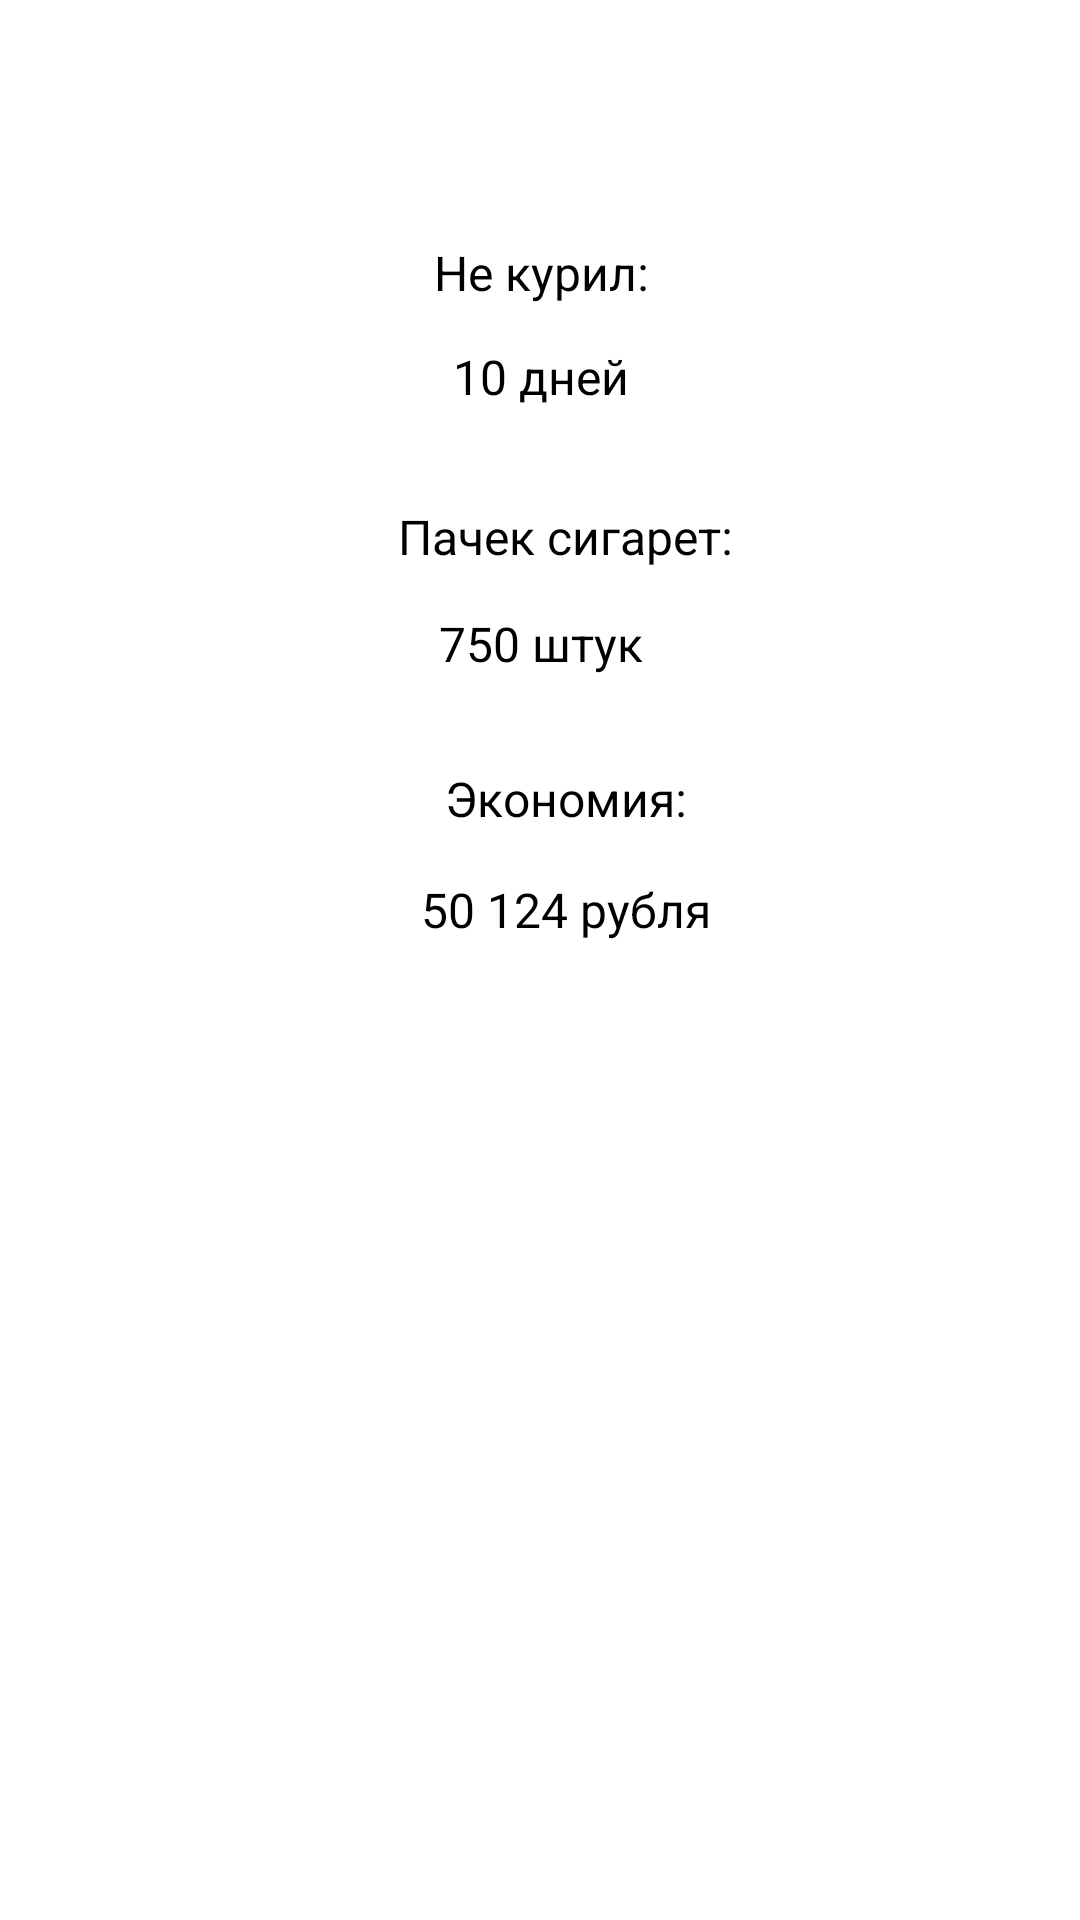

The Android layout XML behind this screen, and the referenced resources:
<!-- AndroidManifest.xml: application theme Theme.StopSmoking -->
<!-- res/layout/fragment_info.xml -->
<?xml version="1.0" encoding="utf-8"?>
<androidx.constraintlayout.widget.ConstraintLayout xmlns:android="http://schemas.android.com/apk/res/android"
    xmlns:app="http://schemas.android.com/apk/res-auto"
    xmlns:tools="http://schemas.android.com/tools"
    android:layout_width="match_parent"
    android:layout_height="match_parent"
    tools:context=".ui.info.InformationFragment">

    <androidx.appcompat.widget.AppCompatImageView
        android:id="@+id/settings"
        android:layout_width="24dp"
        android:layout_height="23dp"
        android:layout_marginStart="16dp"
        android:layout_marginTop="52dp"
        android:layout_marginEnd="320dp"
        android:layout_marginBottom="625dp"
        app:layout_constraintBottom_toBottomOf="parent"
        app:layout_constraintEnd_toEndOf="parent"
        app:layout_constraintStart_toStartOf="parent"
        app:layout_constraintTop_toTopOf="parent"
        app:srcCompat="@drawable/setting_item" />


    <androidx.appcompat.widget.AppCompatTextView
        android:layout_width="89dp"
        android:layout_height="24dp"
        android:layout_marginStart="8dp"
        android:layout_marginTop="52dp"
        android:layout_marginEnd="223dp"
        android:layout_marginBottom="624dp"
        android:text="@string/text_view_settings"
        android:textColor="#C8B598"
        android:textSize="16sp"
        android:textStyle="normal"
        app:layout_constraintBottom_toBottomOf="parent"
        app:layout_constraintEnd_toEndOf="parent"
        app:layout_constraintStart_toEndOf="@+id/settings"
        app:layout_constraintTop_toTopOf="parent" />


    <androidx.appcompat.widget.AppCompatImageView
        android:id="@+id/advice"
        android:layout_width="24dp"
        android:layout_height="34dp"
        android:layout_marginStart="248dp"
        android:layout_marginTop="37dp"
        android:layout_marginEnd="88dp"
        android:layout_marginBottom="629dp"
        app:layout_constraintBottom_toBottomOf="parent"
        app:layout_constraintEnd_toEndOf="parent"
        app:layout_constraintStart_toStartOf="parent"
        app:layout_constraintTop_toTopOf="parent"
        app:srcCompat="@drawable/advice_item" />


    <androidx.appcompat.widget.AppCompatTextView
        android:id="@+id/advice_text"
        android:layout_width="64dp"
        android:layout_height="24dp"
        android:layout_marginStart="280dp"
        android:layout_marginTop="48dp"
        android:layout_marginEnd="16dp"
        android:layout_marginBottom="628dp"
        android:text="@string/advice_text"
        android:textColor="#C8B598"
        android:textSize="16sp"
        android:textStyle="normal"
        app:layout_constraintBottom_toBottomOf="parent"
        app:layout_constraintEnd_toEndOf="parent"
        app:layout_constraintStart_toStartOf="parent"
        app:layout_constraintTop_toTopOf="parent" />

    <androidx.appcompat.widget.AppCompatTextView
        android:id="@+id/text_view_not_smoke"
        android:layout_width="327dp"
        android:layout_height="24dp"
        android:layout_marginStart="17dp"
        android:layout_marginTop="64dp"
        android:layout_marginEnd="16dp"
        android:layout_marginBottom="540dp"
        android:gravity="center"
        android:text="Не курил:"
        android:textColor="@color/black"
        android:textSize="16sp"
        android:textStyle="normal"
        app:layout_constraintBottom_toBottomOf="parent"
        app:layout_constraintEnd_toEndOf="parent"
        app:layout_constraintStart_toStartOf="parent"
        app:layout_constraintTop_toBottomOf="@+id/advice_text" />

    <androidx.appcompat.widget.AppCompatTextView
        android:id="@+id/count_of_the_days"
        android:layout_width="327dp"
        android:layout_height="32dp"
        android:layout_marginStart="17dp"
        android:layout_marginTop="8dp"
        android:layout_marginEnd="16dp"
        android:layout_marginBottom="500dp"
        android:gravity="center_horizontal|center_vertical"
        android:text="@string/count_days"
        android:textColor="@color/black"
        android:textSize="16sp"

        android:textStyle="normal"
        app:layout_constraintBottom_toBottomOf="parent"
        app:layout_constraintEnd_toEndOf="parent"
        app:layout_constraintStart_toStartOf="parent"
        app:layout_constraintTop_toBottomOf="@+id/text_view_not_smoke" />


    <androidx.appcompat.widget.AppCompatTextView
        android:id="@+id/packs_of_cigarettes_text"
        android:layout_width="327dp"
        android:layout_height="24dp"
        android:layout_marginStart="25dp"
        android:layout_marginTop="26dp"
        android:layout_marginEnd="8dp"
        android:layout_marginBottom="450dp"
        android:gravity="center"
        android:text="Пачек сигарет:"
        android:textColor="@color/black"
        android:textSize="16sp"

        android:textStyle="normal"
        app:layout_constraintBottom_toBottomOf="parent"
        app:layout_constraintEnd_toEndOf="parent"
        app:layout_constraintStart_toStartOf="parent"
        app:layout_constraintTop_toBottomOf="@+id/count_of_the_days" />

    <androidx.appcompat.widget.AppCompatTextView
        android:id="@+id/count_of_cigarettes_text"
        android:layout_width="327dp"
        android:layout_height="24dp"
        android:layout_marginStart="17dp"
        android:layout_marginTop="8dp"
        android:layout_marginEnd="16dp"
        android:layout_marginBottom="410dp"
        android:gravity="center"
        android:text="750 штук"
        android:textColor="@color/black"
        android:textSize="16sp"
        android:textStyle="normal"
        app:layout_constraintBottom_toBottomOf="parent"
        app:layout_constraintEnd_toEndOf="parent"
        app:layout_constraintStart_toStartOf="parent"
        app:layout_constraintTop_toBottomOf="@+id/packs_of_cigarettes_text" />

    <androidx.appcompat.widget.AppCompatTextView
        android:id="@+id/text_view_economy"
        android:layout_width="327dp"
        android:layout_height="24dp"
        android:layout_marginStart="25dp"
        android:layout_marginTop="26dp"
        android:layout_marginEnd="8dp"
        android:layout_marginBottom="360dp"
        android:gravity="center"
        android:text="Экономия:"
        android:textColor="@color/black"
        android:textSize="16sp"
        app:layout_constraintBottom_toBottomOf="parent"
        app:layout_constraintEnd_toEndOf="parent"
        app:layout_constraintStart_toStartOf="parent"
        app:layout_constraintTop_toBottomOf="@+id/count_of_cigarettes_text" />

    <androidx.appcompat.widget.AppCompatTextView
        android:id="@+id/count"
        android:layout_width="343dp"
        android:layout_height="32dp"
        android:layout_marginStart="17dp"
        android:layout_marginTop="8dp"
        android:layout_marginBottom="320dp"
        android:gravity="center"
        android:text="50 124 рубля"
        android:textColor="@color/black"
        android:textSize="16sp"
        android:textStyle="normal"
        app:layout_constraintBottom_toBottomOf="parent"
        app:layout_constraintEnd_toEndOf="parent"
        app:layout_constraintStart_toStartOf="parent"
        app:layout_constraintTop_toBottomOf="@+id/text_view_economy" />


</androidx.constraintlayout.widget.ConstraintLayout>
<!-- resources referenced by this layout -->
<resources>
  <color name="black">#FF000000</color>
  <!-- drawable advice_item: png bitmap (drawable-v24, 2555 bytes) -->
  <!-- drawable setting_item: png bitmap (drawable-v24, 3292 bytes) -->
  <string name="advice_text">Советы</string>
  <string name="count_days">10 дней</string>
  <string name="text_view_settings">Настройки</string>
  <style name="Theme.StopSmoking" parent="Theme.MaterialComponents.DayNight.NoActionBar">
          
          <item name="colorPrimary">@color/purple_500</item>
          <item name="colorPrimaryVariant">@color/purple</item>
          <item name="colorOnPrimary">@color/white</item>
          
          <item name="colorSecondary">@color/teal_200</item>
          <item name="colorSecondaryVariant">@color/teal_700</item>
          <item name="colorOnSecondary">@color/black</item>
          
          <item name="android:statusBarColor" tools:targetApi="l">?attr/colorPrimaryVariant</item>
          
      </style>
  <color name="purple_500">#FC4921</color>
  <color name="purple">#4F4F4F</color>
  <color name="white">#FFFFFFFF</color>
  <color name="teal_200">#FF03DAC5</color>
  <color name="teal_700">#FF018786</color>
</resources>
